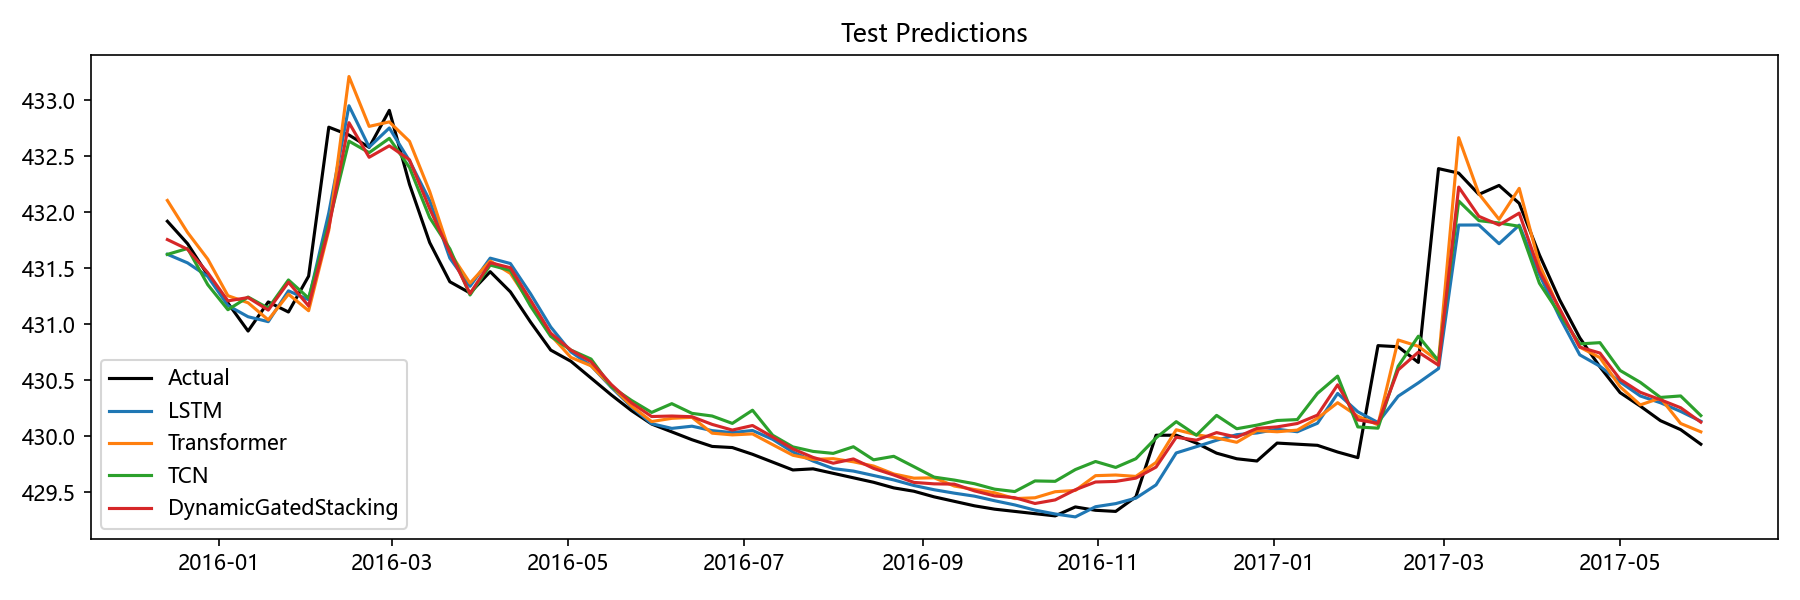

The file beside this chart, header and first rows:
Date, Actual, LSTM, Transformer, TCN, Aquifer, DynamicGatedStacking
2015-12-14, 431.9, 431.6, 432.1, 431.6, 岩溶水5, 431.8
2015-12-21, 431.7, 431.5, 431.8, 431.7, 岩溶水5, 431.7
2015-12-28, 431.4, 431.4, 431.6, 431.4, 岩溶水5, 431.5
2016-01-04, 431.2, 431.2, 431.3, 431.1, 岩溶水5, 431.2
2016-01-11, 430.9, 431.1, 431.2, 431.2, 岩溶水5, 431.2
2016-01-18, 431.2, 431, 431, 431.1, 岩溶水5, 431.1
2016-01-25, 431.1, 431.3, 431.3, 431.4, 岩溶水5, 431.4
2016-02-01, 431.4, 431.2, 431.1, 431.2, 岩溶水5, 431.2
2016-02-08, 432.8, 432, 431.8, 431.9, 岩溶水5, 431.9
2016-02-15, 432.7, 433, 433.2, 432.6, 岩溶水5, 432.8
2016-02-22, 432.6, 432.6, 432.8, 432.5, 岩溶水5, 432.5
2016-02-29, 432.9, 432.8, 432.8, 432.7, 岩溶水5, 432.6
2016-03-07, 432.2, 432.5, 432.6, 432.4, 岩溶水5, 432.5
2016-03-14, 431.7, 432.1, 432.2, 432, 岩溶水5, 432
2016-03-21, 431.4, 431.6, 431.6, 431.7, 岩溶水5, 431.6
2016-03-28, 431.3, 431.3, 431.4, 431.3, 岩溶水5, 431.3
2016-04-04, 431.5, 431.6, 431.6, 431.5, 岩溶水5, 431.6
2016-04-11, 431.3, 431.5, 431.5, 431.5, 岩溶水5, 431.5
2016-04-18, 431, 431.3, 431.2, 431.2, 岩溶水5, 431.2
2016-04-25, 430.8, 431, 430.9, 430.9, 岩溶水5, 430.9
2016-05-02, 430.7, 430.8, 430.7, 430.8, 岩溶水5, 430.8
2016-05-09, 430.5, 430.6, 430.6, 430.7, 岩溶水5, 430.7
2016-05-16, 430.4, 430.4, 430.4, 430.4, 岩溶水5, 430.5
2016-05-23, 430.2, 430.3, 430.3, 430.3, 岩溶水5, 430.3
2016-05-30, 430.1, 430.1, 430.1, 430.2, 岩溶水5, 430.2
2016-06-06, 430, 430.1, 430.2, 430.3, 岩溶水5, 430.2
2016-06-13, 430, 430.1, 430.2, 430.2, 岩溶水5, 430.2
2016-06-20, 429.9, 430.1, 430, 430.2, 岩溶水5, 430.1
2016-06-27, 429.9, 430, 430, 430.1, 岩溶水5, 430.1
2016-07-04, 429.8, 430.1, 430, 430.2, 岩溶水5, 430.1
2016-07-11, 429.8, 430, 429.9, 430, 岩溶水5, 430
2016-07-18, 429.7, 429.9, 429.8, 429.9, 岩溶水5, 429.9
2016-07-25, 429.7, 429.8, 429.8, 429.9, 岩溶水5, 429.8
2016-08-01, 429.7, 429.7, 429.8, 429.8, 岩溶水5, 429.8
2016-08-08, 429.6, 429.7, 429.8, 429.9, 岩溶水5, 429.8
2016-08-15, 429.6, 429.7, 429.7, 429.8, 岩溶水5, 429.7
2016-08-22, 429.5, 429.6, 429.7, 429.8, 岩溶水5, 429.7
2016-08-29, 429.5, 429.6, 429.6, 429.7, 岩溶水5, 429.6
2016-09-05, 429.5, 429.5, 429.6, 429.6, 岩溶水5, 429.6
2016-09-12, 429.4, 429.5, 429.6, 429.6, 岩溶水5, 429.6
2016-09-19, 429.4, 429.5, 429.5, 429.6, 岩溶水5, 429.5
2016-09-26, 429.4, 429.4, 429.5, 429.5, 岩溶水5, 429.5
2016-10-03, 429.3, 429.4, 429.4, 429.5, 岩溶水5, 429.5
2016-10-10, 429.3, 429.3, 429.5, 429.6, 岩溶水5, 429.4
2016-10-17, 429.3, 429.3, 429.5, 429.6, 岩溶水5, 429.4
2016-10-24, 429.4, 429.3, 429.5, 429.7, 岩溶水5, 429.5
2016-10-31, 429.3, 429.4, 429.6, 429.8, 岩溶水5, 429.6
2016-11-07, 429.3, 429.4, 429.7, 429.7, 岩溶水5, 429.6
2016-11-14, 429.5, 429.4, 429.6, 429.8, 岩溶水5, 429.6
2016-11-21, 430, 429.6, 429.8, 430, 岩溶水5, 429.7
2016-11-28, 430, 429.9, 430.1, 430.1, 岩溶水5, 430
2016-12-05, 429.9, 429.9, 430, 430, 岩溶水5, 430
2016-12-12, 429.9, 430, 430, 430.2, 岩溶水5, 430
2016-12-19, 429.8, 430, 429.9, 430.1, 岩溶水5, 430
2016-12-26, 429.8, 430, 430.1, 430.1, 岩溶水5, 430.1
2017-01-02, 429.9, 430.1, 430, 430.1, 岩溶水5, 430.1
2017-01-09, 429.9, 430, 430.1, 430.1, 岩溶水5, 430.1
2017-01-16, 429.9, 430.1, 430.2, 430.4, 岩溶水5, 430.2
2017-01-23, 429.9, 430.4, 430.3, 430.5, 岩溶水5, 430.5
2017-01-30, 429.8, 430.2, 430.2, 430.1, 岩溶水5, 430.1
... 17 more rows
